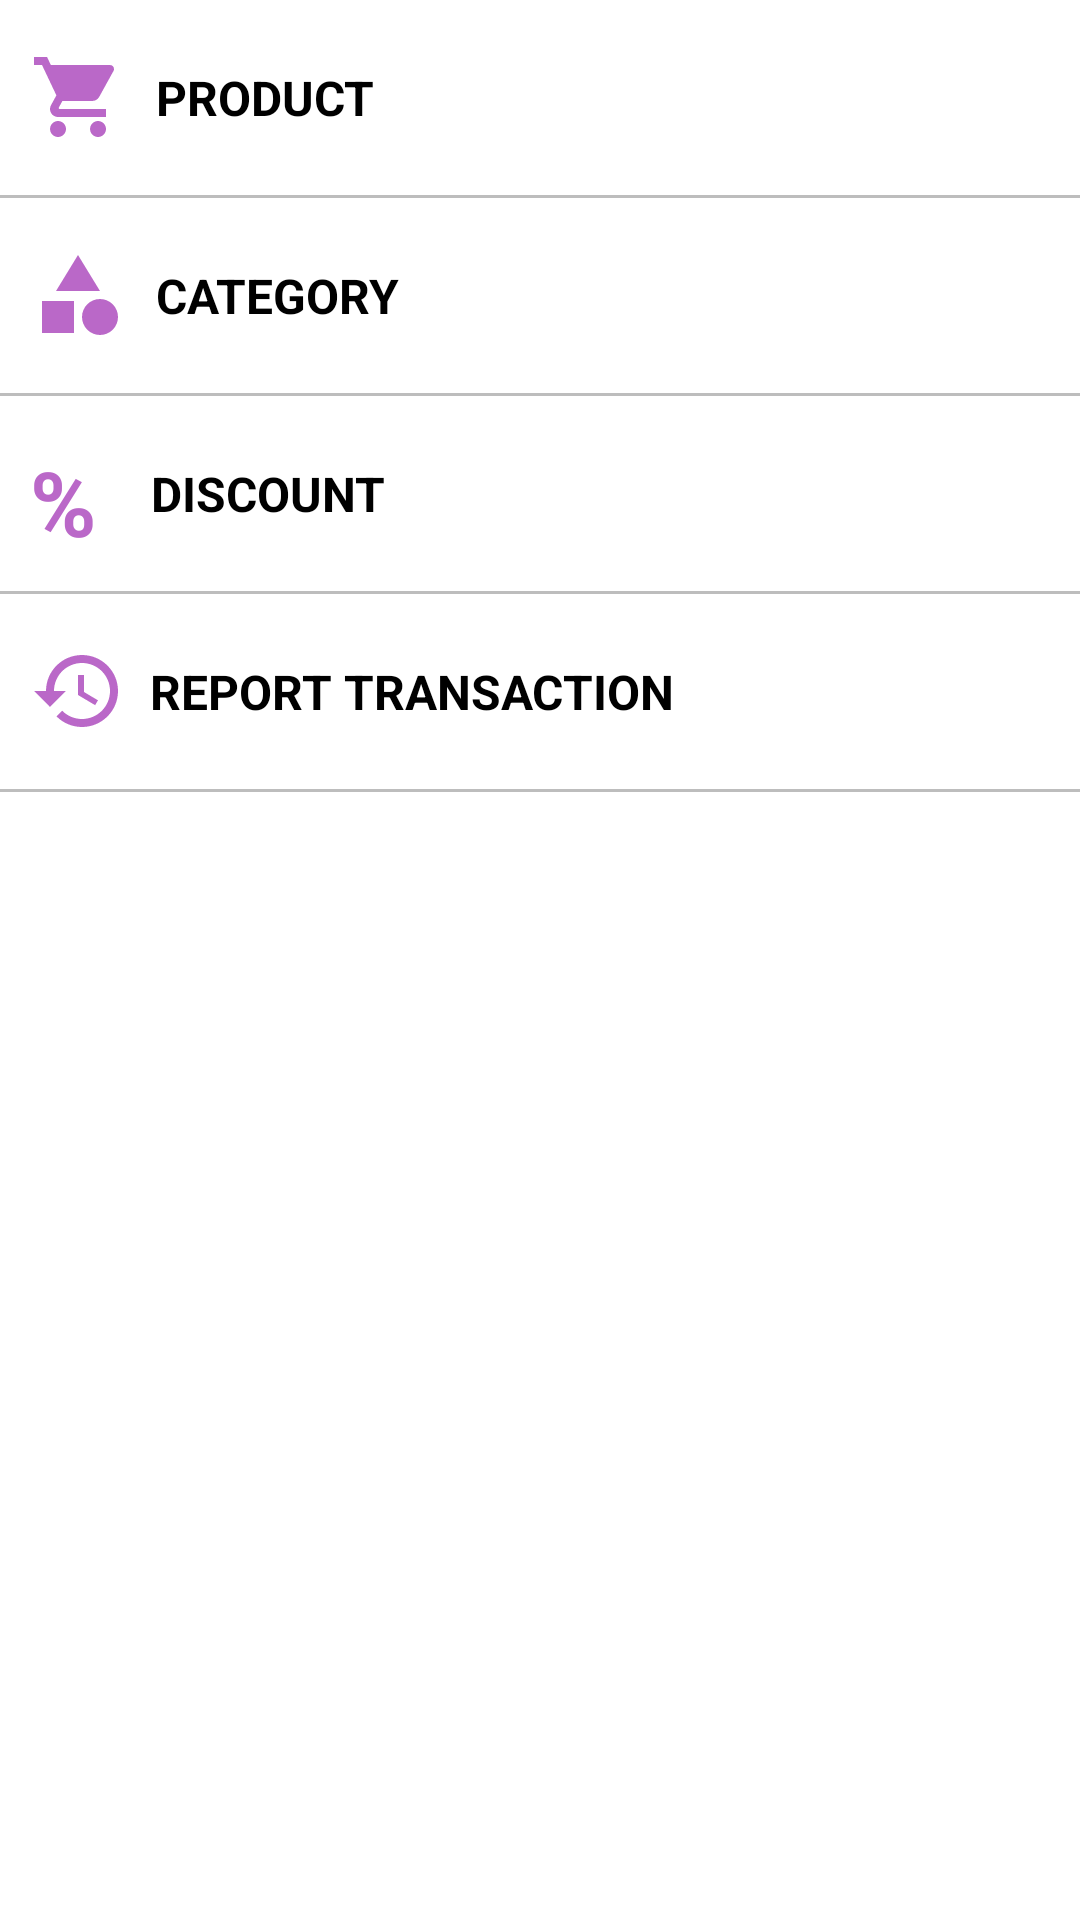

Layout XML and referenced resources for this Android screen:
<!-- AndroidManifest.xml: application theme Theme.MiniShop -->
<!-- res/layout/fragment_home.xml -->
<?xml version="1.0" encoding="utf-8"?>
<LinearLayout xmlns:android="http://schemas.android.com/apk/res/android"
    android:layout_width="match_parent"
    android:layout_height="match_parent"
    android:orientation="vertical">

    <LinearLayout
        android:id="@+id/ln_product"
        android:layout_width="match_parent"
        android:layout_height="65dp"
        android:orientation="horizontal">

        <ImageView
            android:layout_width="wrap_content"
            android:layout_height="wrap_content"
            android:layout_gravity="center"
            android:layout_marginLeft="10dp"
            android:src="@drawable/ic_cart" />

        <TextView
            android:layout_width="wrap_content"
            android:layout_height="wrap_content"
            android:layout_gravity="center"
            android:layout_marginLeft="10dp"
            android:text="PRODUCT"
            android:textColor="@color/black"
            android:textSize="16sp"
            android:textStyle="bold" />
    </LinearLayout>

    <View
        android:layout_width="match_parent"
        android:layout_height="1dp"
        android:background="#BDBDBD" />

    <LinearLayout
        android:id="@+id/ln_category"
        android:layout_width="match_parent"
        android:layout_height="65dp">

        <ImageView
            android:layout_width="wrap_content"
            android:layout_height="wrap_content"
            android:layout_gravity="center"
            android:layout_marginLeft="10dp"
            android:src="@drawable/ic_category" />

        <TextView
            android:layout_width="wrap_content"
            android:layout_height="wrap_content"
            android:layout_gravity="center"
            android:layout_marginLeft="10dp"
            android:text="CATEGORY"
            android:textColor="@color/black"
            android:textSize="16sp"
            android:textStyle="bold" />
    </LinearLayout>

    <View
        android:layout_width="match_parent"
        android:layout_height="1dp"
        android:background="#BDBDBD" />

    <LinearLayout
        android:id="@+id/ln_discount"
        android:layout_width="match_parent"
        android:layout_height="65dp">

        <TextView
            android:layout_width="wrap_content"
            android:layout_height="match_parent"
            android:layout_marginHorizontal="10dp"
            android:layout_marginVertical="15dp"
            android:text="%"
            android:textColor="@color/purple_dark"
            android:textSize="30dp"
            android:textStyle="bold" />

        <TextView
            android:layout_width="wrap_content"
            android:layout_height="wrap_content"
            android:layout_gravity="center"
            android:layout_marginLeft="8dp"
            android:text="DISCOUNT"
            android:textColor="@color/black"
            android:textSize="16sp"
            android:textStyle="bold" />
    </LinearLayout>

    <View
        android:layout_width="match_parent"
        android:layout_height="1dp"
        android:background="#BDBDBD" />

    <LinearLayout
        android:id="@+id/ln_history"
        android:layout_width="match_parent"
        android:layout_height="65dp">

        <ImageView
            android:layout_width="wrap_content"
            android:layout_height="wrap_content"
            android:layout_gravity="center"
            android:layout_marginLeft="10dp"
            android:src="@drawable/ic_history" />

        <TextView
            android:layout_width="wrap_content"
            android:layout_height="wrap_content"
            android:layout_gravity="center"
            android:layout_marginLeft="8dp"
            android:text="REPORT TRANSACTION"
            android:textColor="@color/black"
            android:textSize="16sp"
            android:textStyle="bold" />
    </LinearLayout>

    <View
        android:layout_width="match_parent"
        android:layout_height="1dp"
        android:background="#BDBDBD" />
</LinearLayout>
<!-- resources referenced by this layout -->
<resources>
  <color name="black">#FF000000</color>
  <color name="purple_dark">#BA68C8</color>
  <!-- drawable ic_cart (drawable) -->
  <vector android:height="32dp" android:tint="#BA68C8"
      android:viewportHeight="24" android:viewportWidth="24"
      android:width="32dp" xmlns:android="http://schemas.android.com/apk/res/android">
      <path android:fillColor="@android:color/white" android:pathData="M7,18c-1.1,0 -1.99,0.9 -1.99,2S5.9,22 7,22s2,-0.9 2,-2 -0.9,-2 -2,-2zM1,2v2h2l3.6,7.59 -1.35,2.45c-0.16,0.28 -0.25,0.61 -0.25,0.96 0,1.1 0.9,2 2,2h12v-2L7.42,15c-0.14,0 -0.25,-0.11 -0.25,-0.25l0.03,-0.12 0.9,-1.63h7.45c0.75,0 1.41,-0.41 1.75,-1.03l3.58,-6.49c0.08,-0.14 0.12,-0.31 0.12,-0.48 0,-0.55 -0.45,-1 -1,-1L5.21,4l-0.94,-2L1,2zM17,18c-1.1,0 -1.99,0.9 -1.99,2s0.89,2 1.99,2 2,-0.9 2,-2 -0.9,-2 -2,-2z"/>
  </vector>
  <!-- drawable ic_category (drawable) -->
  <vector android:height="32dp" android:tint="#BA68C8"
      android:viewportHeight="24" android:viewportWidth="24"
      android:width="32dp" xmlns:android="http://schemas.android.com/apk/res/android">
      <path android:fillColor="@android:color/white" android:pathData="M12,2l-5.5,9h11z"/>
      <path android:fillColor="@android:color/white" android:pathData="M17.5,17.5m-4.5,0a4.5,4.5 0,1 1,9 0a4.5,4.5 0,1 1,-9 0"/>
      <path android:fillColor="@android:color/white" android:pathData="M3,13.5h8v8H3z"/>
  </vector>
  <!-- drawable ic_history (drawable) -->
  <vector android:height="32dp" android:tint="#BA68C8"
      android:viewportHeight="24" android:viewportWidth="24"
      android:width="32dp" xmlns:android="http://schemas.android.com/apk/res/android">
      <path android:fillColor="@android:color/white" android:pathData="M13,3c-4.97,0 -9,4.03 -9,9L1,12l3.89,3.89 0.07,0.14L9,12L6,12c0,-3.87 3.13,-7 7,-7s7,3.13 7,7 -3.13,7 -7,7c-1.93,0 -3.68,-0.79 -4.94,-2.06l-1.42,1.42C8.27,19.99 10.51,21 13,21c4.97,0 9,-4.03 9,-9s-4.03,-9 -9,-9zM12,8v5l4.28,2.54 0.72,-1.21 -3.5,-2.08L13.5,8L12,8z"/>
  </vector>
  <style name="Theme.MiniShop" parent="Theme.MaterialComponents.Light.NoActionBar">
          
          <item name="colorPrimary">@color/purple_light</item>
          <item name="colorPrimaryVariant">@color/purple_dark</item>
          <item name="colorOnPrimary">@color/white</item>
          
          <item name="colorSecondary">@color/purple_light</item>
          <item name="colorSecondaryVariant">@color/purple_dark</item>
          <item name="colorOnSecondary">@color/black</item>
          
          <item name="android:statusBarColor" tools:targetApi="l">?attr/colorPrimaryVariant</item>
          
      </style>
  <color name="purple_light">#CE93D8</color>
  <color name="white">#FFFFFFFF</color>
</resources>
